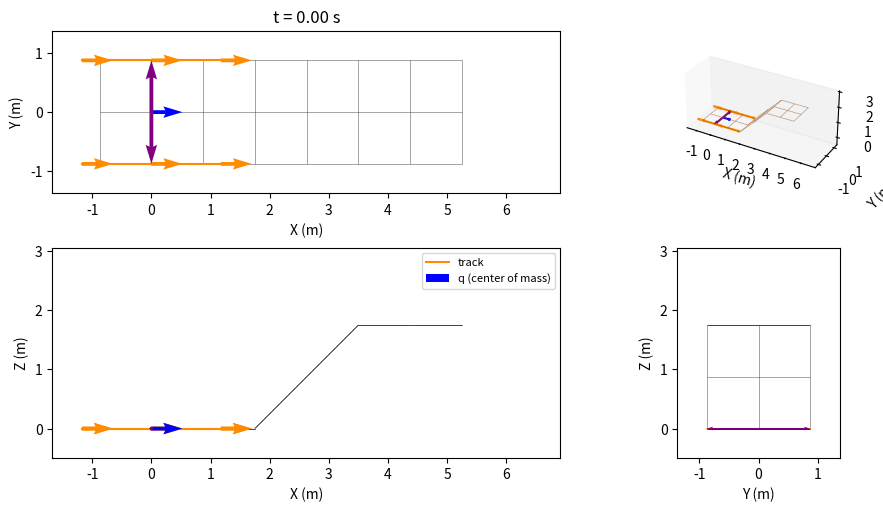

Source code (Python): (Note: this script raises an exception after producing the figure.)
import numpy as np
import networkx as nx
import matplotlib.pyplot as plt
import matplotlib.animation as animation
from matplotlib.collections import LineCollection
from matplotlib.ticker import MaxNLocator
from mpl_toolkits.mplot3d.art3d import Line3DCollection

class Surface:
    def __init__(self, is_uphill = True, is_surface_pitched: bool = False, is_surface_rolled: bool = False, is_backwards: bool = False):
        # simulation parameters
        self.b                  = 1.75
        self.offset             = np.array([0, 0, self.b]) if is_uphill else np.array([0, 0, -self.b])
        self.surface_abg        = np.array([ 0.0, 0.0, 0.0])
        self.u_split            = 2  # u-value where the grid switches to surface_abg2
        self.v_split            = 0  # u-value where the grid switches to surface_abg2
        self.transition_tiles   = self.b                      # tiles over which the offset ramps down past u_split
        self.q                  = np.array([0.0, 0.0, 0.0, self.surface_abg[0], self.surface_abg[1], 0.0 if is_surface_pitched else np.pi / 2])
        self.q_dot              = np.array([2.0, 0.0, 0.0, 0.0, 0.0, 0.0]) if is_surface_pitched else np.array([0.0, 2.0, 0.0, 0.0, 0.0, 0.0]) 
        self.is_initalization   = True

        self.l                  = 2.349
        self.stop_time          = 300.0
        self.total_distance     = 0.0
        self.dt                 = 1/100  
        if is_backwards:
            self.q_dot   *= -1
            self.u_split *= self.q_dot[0] / np.linalg.norm(self.q_dot)
            self.v_split *= self.q_dot[1] / np.linalg.norm(self.q_dot)
        self.is_backwards       = is_backwards
        self.is_surface_pitched = is_surface_pitched
        self.is_surface_sigmoid = False
        self.is_surface_rolled = is_surface_rolled
        self.log                = []
        self.neighbor_points    = []
        self.neighbor_log       = []
        self.point_log          = []  # per frame: (3, 6) rows front, center, back
        
        # set up the surface grid
        self.u_range       = (-self.b/2, 3 * self.b) if is_surface_pitched else (-self.b/2,     self.b/2) 
        self.v_range       = (-self.b/2,   self.b/2) if is_surface_pitched else (-self.b/2, 3 * self.b)
        if is_backwards:
            self.u_range       = (-2.5 * self.b, self.b/2) if is_surface_pitched else (-self.b/2,     self.b/2) 
            self.v_range       = (-self.b/2,     self.b/2) if is_surface_pitched else (-2.5 * self.b, self.b/2)
        self.us            = np.arange(self.u_range[0], self.u_range[1] + self.subdivision, self.subdivision)
        self.vs            = np.arange(self.v_range[0], self.v_range[1] + self.subdivision, self.subdivision)
        
        stop_index         = 0 if self.is_backwards else -1 
        self.stop_distance = abs(self.us[stop_index]) if is_surface_pitched else abs(self.vs[stop_index])
        
        self.surf_grid     = self._surface_grid()

        # put track on the surface at the start of the simulation
        points, neighbor_points = self._body_update()
        self.log.append([0, *self.q])
        self.point_log.append(np.array(points[1:])) 
        self.neighbor_log.append(np.vstack(neighbor_points)) 

    @property
    def subdivision(self, division_factor: float = 2.0):
        """Grid spacing, sized relative to the dozer width self.b."""
        return self.b / division_factor

    def _surface_grid(self):
        R_surf     = self._rotation_lg(*self.surface_abg)
        e1, e2, e3 = R_surf[:, 0], R_surf[:, 1], R_surf[:, 2]
        G          = nx.grid_2d_graph(len(self.us), len(self.vs))
        u_start    = self.us[self.us <= self.u_split][-1]
        v_start    = self.vs[self.vs <= self.v_split][-1]
        ramp_width = max(1, round(self.transition_tiles)) * self.subdivision
        for i, u in enumerate(self.us):
            for j, v in enumerate(self.vs):
                if self.is_surface_sigmoid:
                    x = u
                    y = v
                    z = np.sin(u/3) * np.cos(y*4)
                else:
                    # full offset for * <= *_start, then a linear ramp to zero over ramp_width
                    u_clip  = np.clip((u - u_start) / ramp_width, 0.0, 1.0)
                    v_clip  = np.clip((v - v_start) / ramp_width, 0.0, 1.0)
                    
                    w = u_clip if self.is_surface_pitched else v_clip
                    if self.is_surface_rolled:
                        w = u_clip + v_clip
                    elif self.is_surface_rolled and not self.is_surface_pitched:
                        w = v_clip if self.is_surface_pitched else u_clip
                        
                    x, y, z = u * e1 + v * e2 + w * self.offset * e3

                node = G.nodes[(i, j)]
                node["x"], node["y"], node["z"] = float(x), float(y), float(z)
                node["visited_last"] = False
        return G
    
    def _rotation_lg(self, a, B, g):
        """Rotation matrix: local → global frame"""
        return self._rotation_gl(a, B, g).T

    def _rotation_gl(self, a, B, g):
        """Rotation matrix: global → local frame"""
        # change to accept input array
        sa, ca = np.sin(a), np.cos(a)
        sB, cB = np.sin(B), np.cos(B)
        sg, cg = np.sin(g), np.cos(g)

        return np.array([
            [cB * cg,   sa * sB * cg - ca * sg,   ca * sB * cg + sa * sg],
            [cB * sg,   sa * sB * sg + ca * cg,   ca * sB * sg - sa * cg],
            [-sB,                      sa * cB,                  ca * cB]
        ]).T
 
    def run_and_plot(self, show_neighbors: bool = False):
        self._run()

        print("Rendering GIF...")
        
        # set axis limits based on the logged data (and neighbor points, if any)
        margin = 0.5
        data          = np.array(self.log)[::2] # every 2nd frame represented to speed up rendering
        point_data    = np.array(self.point_log)[::2]  # (frames, 6, 6): right front/center/back then left front/center/back
        front_data,  center_data,  back_data  = point_data[:, 0], point_data[:, 1], point_data[:, 2]  # right track
        lfront_data, lcenter_data, lback_data = point_data[:, 3], point_data[:, 4], point_data[:, 5]  # left track
        track_pts     = point_data.reshape(-1, point_data.shape[-1])  # (frames*6, 6): every logged track point
        neighbor_data = self.neighbor_log[::2]
        grid_pts = np.array([[self.surf_grid.nodes[n]['x'],
                              self.surf_grid.nodes[n]['y'],
                              self.surf_grid.nodes[n]['z']] for n in self.surf_grid.nodes])

        # bound the view with the track path and the surface grid (so it isn't
        # clipped flush at a panel edge), plus the grid-neighbor points only when
        # they will actually be drawn
        bound_pts = [track_pts[:, :3], grid_pts]
        if show_neighbors:
            bound_pts.append(np.array([pt for frame in self.neighbor_log for pt in frame])[:, :3])
        bound_pts = np.vstack(bound_pts)

        all_x = np.concatenate([data[:, 1], bound_pts[:, 0]])
        all_y = np.concatenate([data[:, 2], bound_pts[:, 1]])
        all_z = np.concatenate([data[:, 3], bound_pts[:, 2]])
        
        cx     = (all_x.max() + all_x.min()) / 2
        cy     = (all_y.max() + all_y.min()) / 2
        cz     = (all_z.max() + all_z.min()) / 2
        half_x = (all_x.max() - all_x.min()) / 2 + margin
        half_y = (all_y.max() - all_y.min()) / 2 + margin
        half_z = (all_z.max() - all_z.min()) / 2 + margin

        # set up the figure and axes for the animation
        # 2x2 layout: top view (X-Y) | 3D view
        #             side view (X-Z)| back view (Y-Z)
        # row/column ratios match the per-axis data spans so each equal-aspect
        # panel exactly fills its slot
        w, h  = half_x + half_y, half_y + half_z
        scale = 9 / max(w, h)
        fig   = plt.figure(figsize=(w * scale, h * scale), layout='constrained')
        gs    = fig.add_gridspec(2, 2, width_ratios=[half_x, half_y],
                                 height_ratios=[half_y, half_z])
        ax_top  = fig.add_subplot(gs[0, 0])
        ax      = fig.add_subplot(gs[0, 1], projection='3d')
        ax_side = fig.add_subplot(gs[1, 0])
        ax_back = fig.add_subplot(gs[1, 1])
        
        ax.set_xlim( cx - half_x, cx + half_x)
        ax.set_ylim( cy - half_y, cy + half_y)
        ax.set_zlim( cz - half_z, cz + half_z)
        ax_top.set_xlim(cx - half_x, cx + half_x)
        ax_top.set_ylim(cy - half_y, cy + half_y)
        ax_back.set_xlim(cy - half_y, cy + half_y)
        ax_back.set_ylim(cz - half_z, cz + half_z)
        ax_side.set_xlim(cx - half_x, cx + half_x)
        ax_side.set_ylim(cz - half_z, cz + half_z)

        # pin tick spacing to whole meters so panel resizes can't switch the
        # locators to fractional steps that crowd the foreshortened 3D axes
        for a2d in (ax_top, ax_back, ax_side):
            a2d.xaxis.set_major_locator(MaxNLocator(integer=True))
            a2d.yaxis.set_major_locator(MaxNLocator(integer=True))

        # draw the surface grid
        grid_segments = [
            [(self.surf_grid.nodes[u]['x'], self.surf_grid.nodes[u]['y'], self.surf_grid.nodes[u]['z']),
             (self.surf_grid.nodes[v]['x'], self.surf_grid.nodes[v]['y'], self.surf_grid.nodes[v]['z'])]
            for u, v in self.surf_grid.edges()
        ]
        grid_segments1 = [
            [(self.surf_grid.nodes[u]['x'], self.surf_grid.nodes[u]['y']),
             (self.surf_grid.nodes[v]['x'], self.surf_grid.nodes[v]['y'])]
            for u, v in self.surf_grid.edges()
        ]
        grid_segments2 = [
            [(self.surf_grid.nodes[u]['x'], self.surf_grid.nodes[u]['z']),
             (self.surf_grid.nodes[v]['x'], self.surf_grid.nodes[v]['z'])]
            for u, v in self.surf_grid.edges()
        ]
        grid_segments3 = [
            [(self.surf_grid.nodes[u]['y'], self.surf_grid.nodes[u]['z']),
             (self.surf_grid.nodes[v]['y'], self.surf_grid.nodes[v]['z'])]
            for u, v in self.surf_grid.edges()
        ]

        ax.add_collection3d(Line3DCollection(grid_segments, colors='saddlebrown', linewidths=0.5, alpha=0.5, zorder=0))
        ax_top.add_collection(LineCollection(grid_segments1, colors="black", linewidths=0.5, alpha=0.5, zorder=0))
        ax_back.add_collection(LineCollection(grid_segments3, colors="black", linewidths=0.5, alpha=0.5, zorder=0))
        ax_side.add_collection(LineCollection(grid_segments2, colors="black", linewidths=0.5, alpha=0.5, zorder=0))

        # remaining plot settings
        ax.set_box_aspect((half_x, half_y, half_z), zoom=1)
        ax.grid(False)
        ax.set_xlabel("X (m)")
        ax.set_ylabel("Y (m)")
        ax.set_zlabel("Z (m)") 
        
        ax_top.set_aspect('equal')
        ax_top.grid(False)
        ax_top.set_xlabel("X (m)")
        ax_top.set_ylabel("Y (m)")
        
        ax_back.set_aspect('equal')
        ax_back.grid(False)
        ax_back.set_xlabel("Y (m)")
        ax_back.set_ylabel("Z (m)")

        ax_side.set_aspect('equal')
        ax_side.grid(False)
        ax_side.set_xlabel("X (m)")
        ax_side.set_ylabel("Z (m)")

        # orange line connecting the current q and point positions, updated each frame
        link,      = ax.plot([], [], [], color='darkorange', linewidth=1.5)
        link_top,  = ax_top.plot([], [], color='darkorange', linewidth=1.5)
        link_back, = ax_back.plot([], [], color='darkorange', linewidth=1.5)
        link_side, = ax_side.plot([], [], color='darkorange', linewidth=1.5)
        
        link_lower,      = ax.plot([], [], [], color='darkorange', linewidth=1.5)
        link_top_lower,  = ax_top.plot([], [], color='darkorange', linewidth=1.5)
        link_back_lower, = ax_back.plot([], [], color='darkorange', linewidth=1.5)
        link_side_lower, = ax_side.plot([], [], color='darkorange', linewidth=1.5)

        # green scatter artists for grid vertices within one tile length of the
        # point, updated each frame (only created when show_neighbors is set)
        green_3d = green_top = green_back = green_side = None
        if show_neighbors:
            green_3d   = ax.scatter([], [], [], color='green', s=40, zorder=5)
            green_top  = ax_top.scatter([], [], color='green', s=40, zorder=5)
            green_back = ax_back.scatter([], [], color='green', s=40, zorder=5)
            green_side = ax_side.scatter([], [], color='green', s=40, zorder=5)

        # red arrow at the tracked point showing the center of mass's orientation,
        # i.e. the local forward axis (R_lg(*q[3:6])[:, 0]) for that frame's roll/pitch/yaw
        arrow_len = self.subdivision * 0.6

        def _forward(i):
            return self._rotation_lg(*data[i, 4:7])[:, 0]

        def _fwd(row):
            return self._rotation_lg(*row[3:])[:, 0]

        def _lateral(i):
            # q's local +y axis scaled to the half-width: R_lg(*q[3:6]) @ [0, b/2, 0]
            return self._rotation_lg(*data[i, 4:7]) @ np.array([0, self.b / 2, 0])
        fwd0 = _forward(0)
        lat0 = _lateral(0)
        # each track arrow carries two arrows (right, left); set_qdot repositions them
        qdot_top  = ax_top.quiver([data[0, 1]] * 2, [data[0, 2]] * 2, [fwd0[0]] * 2, [fwd0[1]] * 2,
                                   color='darkorange', scale=1 / arrow_len, scale_units='xy',
                                   angles='xy', zorder=6)
        qdot_back = ax_back.quiver([data[0, 2]] * 2, [data[0, 3]] * 2, [fwd0[1]] * 2, [fwd0[2]] * 2,
                                    color='darkorange', scale=1 / arrow_len, scale_units='xy',
                                    angles='xy', zorder=6)
        qdot_side = ax_side.quiver([data[0, 1]] * 2, [data[0, 3]] * 2, [fwd0[0]] * 2, [fwd0[2]] * 2,
                                    color='darkorange', scale=1 / arrow_len, scale_units='xy',
                                    angles='xy', zorder=6)
        qdot_3d   = [None]  # mplot3d quiver has no in-place update, so remove/recreate each frame

        # blue arrow marking the center of mass q, showing q's own orientation
        q_arrow_top  = ax_top.quiver(data[0, 1], data[0, 2], fwd0[0], fwd0[1],
                                      color='blue', scale=1 / arrow_len, scale_units='xy',
                                      angles='xy', zorder=7)
        q_arrow_back = ax_back.quiver(data[0, 2], data[0, 3], fwd0[1], fwd0[2],
                                       color='blue', scale=1 / arrow_len, scale_units='xy',
                                       angles='xy', zorder=7)
        q_arrow_side = ax_side.quiver(data[0, 1], data[0, 3], fwd0[0], fwd0[2],
                                       color='blue', scale=1 / arrow_len, scale_units='xy',
                                       angles='xy', zorder=7)
        q_arrow_3d   = [None]

        # purple arrows from q toward each track: q ± R_lg(*q[3:6]) @ [0, b/2, 0].
        # drawn at true length (scale=1) so each tip lands on a track center
        q_lat_top  = ax_top.quiver([data[0, 1]] * 2, [data[0, 2]] * 2,
                                    [lat0[0], -lat0[0]], [lat0[1], -lat0[1]],
                                    color='purple', scale=1, scale_units='xy',
                                    angles='xy', zorder=7)
        q_lat_back = ax_back.quiver([data[0, 2]] * 2, [data[0, 3]] * 2,
                                     [lat0[1], -lat0[1]], [lat0[2], -lat0[2]],
                                     color='purple', scale=1, scale_units='xy',
                                     angles='xy', zorder=7)
        q_lat_side = ax_side.quiver([data[0, 1]] * 2, [data[0, 3]] * 2,
                                     [lat0[0], -lat0[0]], [lat0[2], -lat0[2]],
                                     color='purple', scale=1, scale_units='xy',
                                     angles='xy', zorder=7)
        q_lat_3d   = [None]

        # orange arrows at the right and left front points (f shares q's orientation)
        front_arrow_top  = ax_top.quiver([front_data[0, 0], lfront_data[0, 0]], [front_data[0, 1], lfront_data[0, 1]],
                                          [fwd0[0]] * 2, [fwd0[1]] * 2,
                                          color='darkorange', scale=1 / arrow_len, scale_units='xy',
                                          angles='xy', zorder=6)
        front_arrow_back = ax_back.quiver([front_data[0, 1], lfront_data[0, 1]], [front_data[0, 2], lfront_data[0, 2]],
                                           [fwd0[1]] * 2, [fwd0[2]] * 2,
                                           color='darkorange', scale=1 / arrow_len, scale_units='xy',
                                           angles='xy', zorder=6)
        front_arrow_side = ax_side.quiver([front_data[0, 0], lfront_data[0, 0]], [front_data[0, 2], lfront_data[0, 2]],
                                           [fwd0[0]] * 2, [fwd0[2]] * 2,
                                           color='darkorange', scale=1 / arrow_len, scale_units='xy',
                                           angles='xy', zorder=6)
        front_arrow_3d = [None]

        # orange arrows at the right and left back points (b shares q's orientation)
        back_arrow_top  = ax_top.quiver([back_data[0, 0], lback_data[0, 0]], [back_data[0, 1], lback_data[0, 1]],
                                          [fwd0[0]] * 2, [fwd0[1]] * 2,
                                          color='darkorange', scale=1 / arrow_len, scale_units='xy',
                                          angles='xy', zorder=6)
        back_arrow_back = ax_back.quiver([back_data[0, 1], lback_data[0, 1]], [back_data[0, 2], lback_data[0, 2]],
                                           [fwd0[1]] * 2, [fwd0[2]] * 2,
                                           color='darkorange', scale=1 / arrow_len, scale_units='xy',
                                           angles='xy', zorder=6)
        back_arrow_side = ax_side.quiver([back_data[0, 0], lback_data[0, 0]], [back_data[0, 2], lback_data[0, 2]],
                                           [fwd0[0]] * 2, [fwd0[2]] * 2,
                                           color='darkorange', scale=1 / arrow_len, scale_units='xy',
                                           angles='xy', zorder=6)
        back_arrow_3d = [None]

        def set_front(i):
            # right and left center/front rows and their forward axes
            rc, rf = center_data[i], front_data[i]
            lc, lf = lcenter_data[i], lfront_data[i]
            rfwd, lfwd = _fwd(rf), _fwd(lf)

            # two disjoint center→front segments carried by one line artist (NaN breaks the line)
            xs = [rc[0], rf[0], np.nan, lc[0], lf[0]]
            ys = [rc[1], rf[1], np.nan, lc[1], lf[1]]
            zs = [rc[2], rf[2], np.nan, lc[2], lf[2]]
            link.set_data(xs, ys)
            link.set_3d_properties(zs)
            link_top.set_data(xs, ys)
            link_back.set_data(ys, zs)
            link_side.set_data(xs, zs)

            front_arrow_top.set_offsets([[rf[0], rf[1]], [lf[0], lf[1]]])
            front_arrow_top.set_UVC([rfwd[0], lfwd[0]], [rfwd[1], lfwd[1]])
            front_arrow_back.set_offsets([[rf[1], rf[2]], [lf[1], lf[2]]])
            front_arrow_back.set_UVC([rfwd[1], lfwd[1]], [rfwd[2], lfwd[2]])
            front_arrow_side.set_offsets([[rf[0], rf[2]], [lf[0], lf[2]]])
            front_arrow_side.set_UVC([rfwd[0], lfwd[0]], [rfwd[2], lfwd[2]])
            if front_arrow_3d[0] is not None:
                front_arrow_3d[0].remove()
            front_arrow_3d[0] = ax.quiver([rf[0], lf[0]], [rf[1], lf[1]], [rf[2], lf[2]],
                                           [rfwd[0], lfwd[0]], [rfwd[1], lfwd[1]], [rfwd[2], lfwd[2]],
                                           length=arrow_len, color='darkorange', zorder=6)


        def set_back(i):
            # right and left center/back rows and their forward axes
            rc, rb = center_data[i], back_data[i]
            lc, lb = lcenter_data[i], lback_data[i]
            rfwd, lfwd = _fwd(rb), _fwd(lb)

            # two disjoint back→center segments carried by one line artist (NaN breaks the line)
            xs = [rb[0], rc[0], np.nan, lb[0], lc[0]]
            ys = [rb[1], rc[1], np.nan, lb[1], lc[1]]
            zs = [rb[2], rc[2], np.nan, lb[2], lc[2]]
            link_lower.set_data(xs, ys)
            link_lower.set_3d_properties(zs)
            link_top_lower.set_data(xs, ys)
            link_back_lower.set_data(ys, zs)
            link_side_lower.set_data(xs, zs)

            back_arrow_top.set_offsets([[rb[0], rb[1]], [lb[0], lb[1]]])
            back_arrow_top.set_UVC([rfwd[0], lfwd[0]], [rfwd[1], lfwd[1]])
            back_arrow_back.set_offsets([[rb[1], rb[2]], [lb[1], lb[2]]])
            back_arrow_back.set_UVC([rfwd[1], lfwd[1]], [rfwd[2], lfwd[2]])
            back_arrow_side.set_offsets([[rb[0], rb[2]], [lb[0], lb[2]]])
            back_arrow_side.set_UVC([rfwd[0], lfwd[0]], [rfwd[2], lfwd[2]])
            if back_arrow_3d[0] is not None:
                back_arrow_3d[0].remove()
            back_arrow_3d[0] = ax.quiver([rb[0], lb[0]], [rb[1], lb[1]], [rb[2], lb[2]],
                                          [rfwd[0], lfwd[0]], [rfwd[1], lfwd[1]], [rfwd[2], lfwd[2]],
                                          length=arrow_len, color='darkorange', zorder=6)
        def set_neighbors(i):
            pts = np.asarray(neighbor_data[i]) if len(neighbor_data[i]) else np.empty((0, 3))
            green_3d._offsets3d = (pts[:, 0], pts[:, 1], pts[:, 2])
            green_top.set_offsets(pts[:, [0, 1]])
            green_back.set_offsets(pts[:, [1, 2]])
            green_side.set_offsets(pts[:, [0, 2]])

        def set_qdot(i):
            # right and left center rows and their forward axes
            rc, lc = center_data[i], lcenter_data[i]
            rfwd, lfwd = _fwd(rc), _fwd(lc)
            qdot_top.set_offsets([[rc[0], rc[1]], [lc[0], lc[1]]])
            qdot_top.set_UVC([rfwd[0], lfwd[0]], [rfwd[1], lfwd[1]])
            qdot_back.set_offsets([[rc[1], rc[2]], [lc[1], lc[2]]])
            qdot_back.set_UVC([rfwd[1], lfwd[1]], [rfwd[2], lfwd[2]])
            qdot_side.set_offsets([[rc[0], rc[2]], [lc[0], lc[2]]])
            qdot_side.set_UVC([rfwd[0], lfwd[0]], [rfwd[2], lfwd[2]])
            if qdot_3d[0] is not None:
                qdot_3d[0].remove()
            qdot_3d[0] = ax.quiver([rc[0], lc[0]], [rc[1], lc[1]], [rc[2], lc[2]],
                                    [rfwd[0], lfwd[0]], [rfwd[1], lfwd[1]], [rfwd[2], lfwd[2]],
                                    length=arrow_len, color='darkorange', zorder=6)

        def set_q_point(i):
            x, y, z = data[i, 1], data[i, 2], data[i, 3]
            fwd = _forward(i)
            q_arrow_top.set_offsets([[x, y]])
            q_arrow_top.set_UVC(fwd[0], fwd[1])
            q_arrow_back.set_offsets([[y, z]])
            q_arrow_back.set_UVC(fwd[1], fwd[2])
            q_arrow_side.set_offsets([[x, z]])
            q_arrow_side.set_UVC(fwd[0], fwd[2])
            if q_arrow_3d[0] is not None:
                q_arrow_3d[0].remove()
            q_arrow_3d[0] = ax.quiver(x, y, z, fwd[0], fwd[1], fwd[2],
                                       length=arrow_len, color='blue', zorder=7)

            # lateral half-width arrows from q toward each track (true length)
            lat = _lateral(i)
            q_lat_top.set_offsets([[x, y], [x, y]])
            q_lat_top.set_UVC([lat[0], -lat[0]], [lat[1], -lat[1]])
            q_lat_back.set_offsets([[y, z], [y, z]])
            q_lat_back.set_UVC([lat[1], -lat[1]], [lat[2], -lat[2]])
            q_lat_side.set_offsets([[x, z], [x, z]])
            q_lat_side.set_UVC([lat[0], -lat[0]], [lat[2], -lat[2]])
            if q_lat_3d[0] is not None:
                q_lat_3d[0].remove()
            q_lat_3d[0] = ax.quiver([x, x], [y, y], [z, z],
                                     [lat[0], -lat[0]], [lat[1], -lat[1]], [lat[2], -lat[2]],
                                     length=1, color='purple', zorder=7)

        set_front(0)
        set_back(0)
        if show_neighbors:
            set_neighbors(0)
        set_qdot(0)
        set_q_point(0)

        legend_handles = [link_side, q_arrow_side]
        legend_labels  = ["track", "q (center of mass)"]
        if show_neighbors:
            legend_handles.insert(1, green_side)
            legend_labels.insert(1, "grid neighbors")
        ax_side.legend(legend_handles, legend_labels, loc="upper right", fontsize=8)

        # the constrained-layout solver converges over the first few draws,
        # visibly nudging the panels; converge it now, then freeze the layout
        # so every animation frame uses identical panel positions
        ax_top.set_title(f"t = {data[0, 0]:.2f} s")
        fig.canvas.draw()

        # match the 3D ticks to the flat views' ticks (the 3D locator
        # overcrowds foreshortened axes)
        ax.set_xticks([t for t in ax_top.get_xticks()
                       if cx - half_x <= t <= cx + half_x])
        ax.set_yticks([t for t in ax_top.get_yticks()
                       if cy - half_y <= t <= cy + half_y])
        ax.set_zticks([t for t in ax_side.get_yticks()
                       if cz - half_z <= t <= cz + half_z])

        for _ in range(2):
            fig.canvas.draw()
        fig.set_layout_engine('none')

        # animation update function
        def update(i):
            set_front(i)
            set_back(i)
            if show_neighbors:
                set_neighbors(i)
            set_qdot(i)
            set_q_point(i)

            ax_top.set_title(f"t = {data[i, 0]:.2f} s")
            artists = [link, link_top, link_back, link_side,
                       front_arrow_top, front_arrow_back, front_arrow_side, front_arrow_3d[0],
                       link_lower, link_top_lower, link_back_lower, link_side_lower,
                       back_arrow_top, back_arrow_back, back_arrow_side, back_arrow_3d[0],
                       qdot_top, qdot_back, qdot_side, qdot_3d[0],
                       q_arrow_top, q_arrow_back, q_arrow_side, q_arrow_3d[0]]
            if show_neighbors:
                artists += [green_3d, green_top, green_back, green_side]
            return artists

        anim = animation.FuncAnimation(
            fig, update, frames=len(data), blit=False, interval=50
        )
        fname = "figures/simulation.gif"
        anim.save(fname, writer=animation.PillowWriter(fps=20))
        plt.close(fig)
        print(f"Saved {fname}")

    def _run(self):
        t = 0.0
        for _ in range(int(self.stop_time / self.dt)):
            # update variables
            t += self.dt

            points, neighbor_points = self._body_update()
            self.total_distance  += np.linalg.norm(self.dt * self.q_dot[0:3])
            
            # loop termination check
            if self.total_distance >= self.stop_distance:
                break

            # log variables for plotting
            self.log.append([t, *self.q])
            self.point_log.append(np.array(points[1:]))  # (3, 6): rows front, center, back
            self.neighbor_log.append(np.vstack(neighbor_points))  # (16, 3): 4 points each for q, front, center, back
    
    def _body_update(self):
        if not self.is_initalization:
            self.q += self.dt * self.q_dot
        else:
            self.is_initalization = False

        # seed the body height + orientation from the tile under the center of mass
        neighbors_q, self.q[2] = self._point_height(self.q)
        self.q[3:6]            = self._point_orientation(self._get_neighbor_points(self.q))

        # rigid contact-averaged solve, then build both tracks as parallel offsets
        track_points, track_neighbors = self._body_update_iteration()

        points          = [self.q, *track_points]
        neighbor_points = [neighbors_q, *track_neighbors]
        return points, neighbor_points

    def _body_update_iteration(self):
        """
        Settle one rigid-body pose (height + roll/pitch/yaw) and return the six
        track points as [right, left] x [front, center, back]. The body is
        rigid, so both tracks share a single half_track vector and stay parallel
        by construction.

        _body_update has already snapped the body flush to the tile under the
        center of mass (height from _bilinear_height, roll/pitch from that
        tile's gradient). Keep that snap whenever it leaves every track point on
        or above the surface: crossing a crest or a uniform slope the body
        really does lie flush on the tile it is on. Only when the snap would
        submerge part of a track -- a concave transition, where the tile under
        the center falls away from the ground the ends rest on -- does the body
        have to ride up onto its corners, which is what the loop below solves:
        orientation is contact-averaged (_point_orientation blends the four
        snapped corners, so pitch follows the front-vs-back heights and roll the
        left-vs-right heights) and the height rests on the highest support.
        """
        # deepest penetration of the snapped pose; 1e-15 absorbs floating point error
        is_under_ground = (self._resting_height(self._rotation_lg(*self.q[3:6])) - self.q[2]) > 1e-15
        if is_under_ground:
            for _ in range(20):
                R          = self._rotation_lg(*self.q[3:6])
                half_width = R @ np.array([         0, self.b / 2, 0])
                half_track = R @ np.array([self.l / 2,          0, 0])

                right_center = self.q[:3] - half_width
                left_center  = self.q[:3] + half_width
                rf, rb = right_center + half_track, right_center - half_track
                lf, lb = left_center  + half_track, left_center  - half_track

                # drop the four track-contact points onto the surface
                contacts = [rf, rb, lf, lb]
                heights  = [self._point_height(p)[1] for p in contacts]
                for p, h in zip(contacts, heights):
                    p[2] = h

                # contact-averaged orientation from the settled corners
                # (_point_orientation reads [rb, rf, lb, lf] as one bilinear patch)
                new_orient = self._point_orientation([rb, rf, lb, lf])

                # rest the rigid body on its highest support: the lowest height that
                # keeps every point of both tracks on or above the surface, so no
                # track segment is ever submerged
                new_z = self._resting_height(self._rotation_lg(*new_orient))

                converged = (abs(new_z - self.q[2]) < 1e-6 and
                             np.all(np.abs(new_orient - self.q[3:6]) < 1e-6))
                self.q[2], self.q[3:6] = new_z, new_orient
                if converged:
                    break

        # rebuild both tracks rigidly from the converged pose so they stay parallel
        R          = self._rotation_lg(*self.q[3:6])
        half_width = R @ np.array([         0, self.b / 2, 0])
        half_track = R @ np.array([self.l / 2,          0, 0])
        orient     = self.q[3:6].copy()

        right_center = self.q[:3] - half_width
        left_center  = self.q[:3] + half_width
        track_xyz    = [right_center + half_track, right_center, right_center - half_track,
                        left_center  + half_track, left_center,  left_center  - half_track]

        track_points    = [np.concatenate((xyz, orient))           for xyz in track_xyz]
        track_neighbors = [np.array(self._get_neighbor_points(xyz)) for xyz in track_xyz]
        return track_points, track_neighbors

    def _resting_height(self, R):
        """
        Lowest body height q[2] (for orientation R and the current q[:2]) that
        keeps every point of both rigid tracks on or above the surface, so the
        body rests on its highest contact and no track segment is submerged.

        The surface is piecewise planar with kinks only on the grid lines, so a
        straight track's deepest penetration always occurs at an endpoint or a
        grid-line crossing; between those the clearance varies linearly. Sampling
        the ends plus every grid crossing therefore finds the true deepest point
        exactly (a uniform scan would step over the kinks).
        """
        fwd     = R[:, 0]
        lat     = R[:, 1] * (self.b / 2)      # body center -> track lateral offset (local +y)
        half_l  = self.l / 2
        new_z   = -np.inf
        for side in (1.0, -1.0):              # left (+lat) and right (-lat) tracks
            base = self.q[:3] + side * lat
            ss   = {-half_l, 0, half_l}          # track ends

            # the track only spans the tiles between its two ends, so search that
            # neighborhood of grid lines instead of the whole grid
            back_cell  = self._grid_cell(base - half_l * fwd)
            front_cell = self._grid_cell(base + half_l * fwd)
            # seach x axis tiles via (self.us, 0) then y axis tiles via (self.vs, 1)
            for grid, axis in ((self.us, 0), (self.vs, 1)):
                # skip if the track runs parallel to this axis' lines (fwd[axis] ~ 0) since it never crosses
                # plus avoid divide by zero error later
                if abs(fwd[axis]) > 1e-12:
                    # grid lines bounding the tiles the ends fall in (+1 stop, +1 for the far tile's upper line)
                    lo, hi = sorted((back_cell[axis], front_cell[axis]))
                    #TODO: could super sample for smaller grid sizes so that surfaces difference above a certain size 
                    # are treated as "real" surface differnces
                    near   = grid[lo:hi + 2]
                    # solve grid = base[axis] + s*fwd[axis] for every nearby grid value at once
                    for s in (near - base[axis]) / fwd[axis]:
                        if -half_l < s < half_l:   # keep only crossings within the track
                            ss.add(float(s))
            surface_height = self._point_height(base)[1]

            for s in ss:
                grid_crossing_point = base + s * fwd
                surface_height      = self._point_height(grid_crossing_point)[1]
                delta = surface_height - grid_crossing_point[2]
                new_z = max(new_z, delta + self.q[2])
        return new_z

    def _point_height(self, point):
        neighbor_points   = self._get_neighbor_points(point)
        height_to_surface = self._bilinear_height(point, neighbor_points)
        return neighbor_points, height_to_surface

    def _grid_cell(self, point):
        """(i, j) index of the grid tile containing point's (x, y), clipped to the grid."""
        i = int(np.clip((point[0] - self.us[0]) // self.subdivision, 0, len(self.us) - 2))
        j = int(np.clip((point[1] - self.vs[0]) // self.subdivision, 0, len(self.vs) - 2))
        return i, j

    def _get_neighbor_points(self, point):
        i, j = self._grid_cell(point)

        corners         = [(i, j), (i + 1, j), (i, j + 1), (i + 1, j + 1)]
        neighbor_points = [(self.surf_grid.nodes[n]['x'], self.surf_grid.nodes[n]['y'], self.surf_grid.nodes[n]['z']) for n in corners]

        return neighbor_points
    
    def _bilinear_height(self, point, corners):
        """Bilinear height at point's (x,y) from 4 corner vertices [h1,h2,h3,h4] = [(i,j),(i+1,j),(i,j+1),(i+1,j+1)]."""
        p1, p2, p3, p4 = (np.array(c) for c in corners)
        h1, h2, h3, h4 = p1[2], p2[2], p3[2], p4[2]

        xy  = np.array(point[:2])
        e_s = (p2 - p1)[:2]
        e_t = (p3 - p1)[:2]

        s = np.clip(np.dot(xy - p1[:2], e_s) / np.dot(e_s, e_s), 0.0, 1.0)
        t = np.clip(np.dot(xy - p1[:2], e_t) / np.dot(e_t, e_t), 0.0, 1.0)

        return h1 * (1 - s) * (1 - t) + h2 * s * (1 - t) + h3 * (1 - s) * t + h4 * s * t
            
    def _point_orientation(self, corners):
        """
        Roll/pitch/yaw of the center of mass crossing the current tile: pitch and
        roll come from the tile's height-field gradient (the edges' angles,
        blended the same s,t weights as _bilinear_height) read off along and
        across the direction of travel; yaw is the global-frame heading of
        q_dot, arctan2(vel_y, vel_x), so (roll, pitch, yaw) form a consistent
        ZYX Euler triple for _rotation_lg.
        """
        grad_xy = self._bilinear_gradient(self.q, corners)

        vel   = np.array(self.q_dot[:3])
        if self.is_backwards:
            vel *= -1
        speed = np.linalg.norm(vel[:2])
        if speed < 1e-9:
            return self.q[3:6].copy()

        # the velocity in the the local body frame
        fwd_xy  = vel[:2] / speed
        left_xy = np.array([-fwd_xy[1], fwd_xy[0]])
        
        s_l = np.dot(grad_xy, left_xy)  # lateral slope
        s_f = np.dot(grad_xy, fwd_xy)   # forward slope
         
        roll  = np.arctan2(s_l, np.sqrt(1.0 + s_f**2))
        pitch = np.arctan2(-s_f, 1.0)                 
        yaw   = np.arctan2(vel[1], vel[0])

        return np.array([roll, pitch, yaw])
    
    def _bilinear_gradient(self, point, corners):
        """(dh/dx, dh/dy) of the same bilinear patch _bilinear_height blends,
        found by differentiating it w.r.t. the tile's (s,t) edge parameters
        and mapping back to the xy-plane via the edge vectors."""
        p1, p2, p3, p4 = (np.array(c) for c in corners)
        h1, h2, h3, h4 = p1[2], p2[2], p3[2], p4[2]

        xy  = np.array(point[:2])
        e_s = (p2 - p1)[:2]
        e_t = (p3 - p1)[:2]

        s = np.clip(np.dot(xy - p1[:2], e_s) / np.dot(e_s, e_s), 0.0, 1.0)
        t = np.clip(np.dot(xy - p1[:2], e_t) / np.dot(e_t, e_t), 0.0, 1.0)

        dh_ds = (h2 - h1) * (1 - t) + (h4 - h3) * t
        dh_dt = (h3 - h1) * (1 - s) + (h4 - h2) * s
        
        # [dh/dx, dh/dy]^T = dh_ds*[ds/dx, ds/dy]^T + dh_dt*[dt/dx, dt/dy]^T,
        # [ds/dx, ds/dy]^T = e_s / (e_s . e_s), 
        # [dt/dx, dt/dy]^T = e_t / (e_t . e_t).
        return dh_ds * e_s / np.dot(e_s, e_s) + dh_dt * e_t / np.dot(e_t, e_t)

if __name__ == "__main__":
    my_surface = Surface(is_uphill=True, is_surface_pitched=True, is_surface_rolled = False, is_backwards=False)
    my_surface.run_and_plot()   
